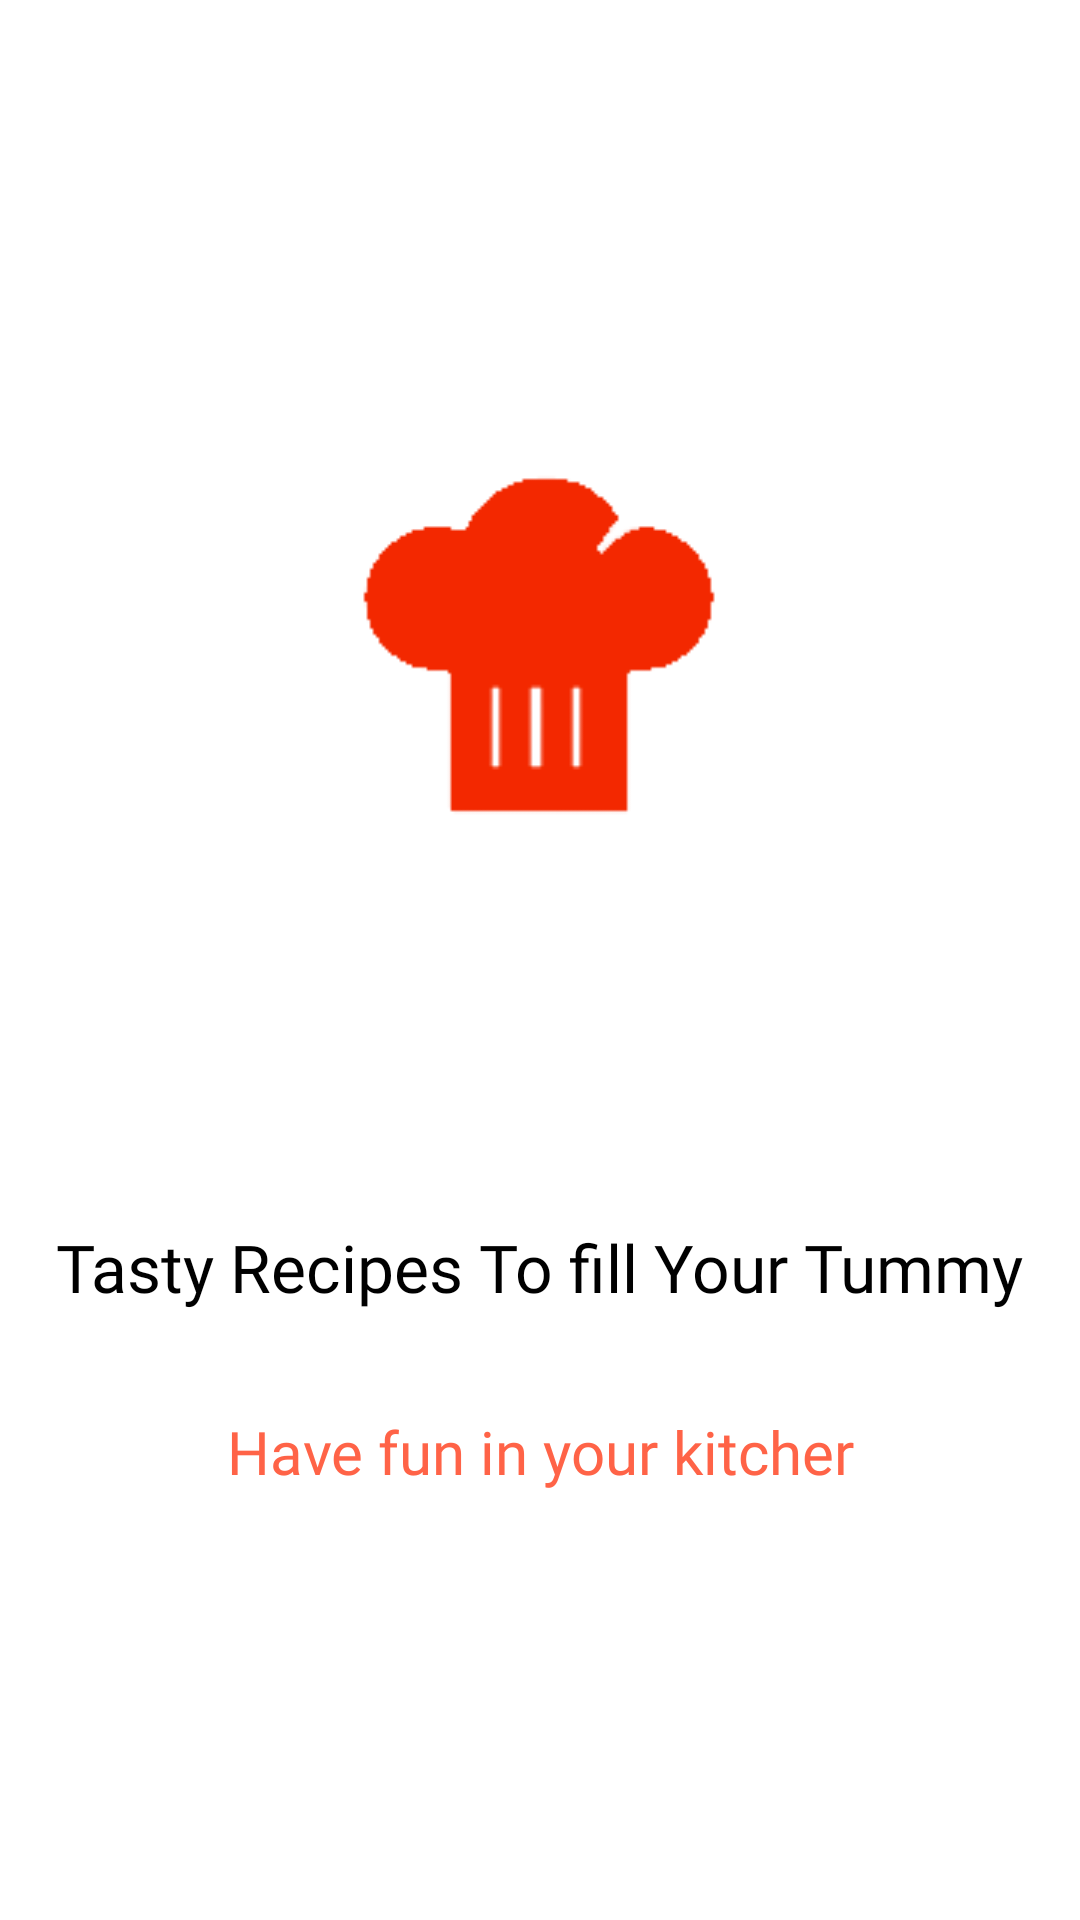

Write the Android layout XML for this screen, with the resource values it uses.
<!-- AndroidManifest.xml: application theme Theme.TummyFood -->
<!-- res/layout/activity_splash_screen.xml -->
<?xml version="1.0" encoding="utf-8"?>
<androidx.constraintlayout.widget.ConstraintLayout xmlns:android="http://schemas.android.com/apk/res/android"
    xmlns:app="http://schemas.android.com/apk/res-auto"
    xmlns:tools="http://schemas.android.com/tools"
    android:layout_width="match_parent"
    android:layout_height="match_parent"
    tools:context=".activities.SplashScreen">

    <ImageView
        android:id="@+id/splashImage"
        android:layout_width="250dp"
        android:layout_height="250dp"
        android:src="@drawable/logo"
        app:layout_constraintBottom_toBottomOf="parent"
        app:layout_constraintEnd_toEndOf="parent"
        app:layout_constraintHorizontal_bias="0.497"
        app:layout_constraintStart_toStartOf="parent"
        app:layout_constraintTop_toTopOf="parent"
        app:layout_constraintVertical_bias="0.231" />

    <TextView
        android:id="@+id/tv"
        android:layout_width="wrap_content"
        android:layout_height="wrap_content"
        android:text="Tasty Recipes To fill Your Tummy"
        android:textSize="22dp"
        android:textColor="@color/black"
        android:fontFamily="@font/s"
        app:layout_constraintBottom_toBottomOf="parent"
        app:layout_constraintEnd_toEndOf="parent"
        app:layout_constraintHorizontal_bias="0.498"
        app:layout_constraintStart_toStartOf="parent"
        app:layout_constraintTop_toBottomOf="@+id/splashImage"
        app:layout_constraintVertical_bias="0.25" />

    <TextView
        android:id="@+id/tv1"
        android:layout_width="wrap_content"
        android:layout_height="wrap_content"
        android:textSize="20dp"
        android:fontFamily="@font/s"
        android:textColor="@color/tomato"
        android:text="Have fun in your kitcher"
        app:layout_constraintBottom_toBottomOf="parent"
        app:layout_constraintEnd_toEndOf="parent"
        app:layout_constraintStart_toStartOf="parent"
        app:layout_constraintTop_toBottomOf="@+id/tv"
        app:layout_constraintVertical_bias="0.189" />

</androidx.constraintlayout.widget.ConstraintLayout>
<!-- resources referenced by this layout -->
<resources>
  <color name="black">#FF000000</color>
  <color name="tomato">#ff6347</color>
  <!-- drawable logo: jpg bitmap (drawable, 97777 bytes) -->
  <style name="Theme.TummyFood" parent="Theme.MaterialComponents.DayNight.DarkActionBar">
          
          <item name="colorPrimary">@color/purple_500</item>
          <item name="colorPrimaryVariant">@color/purple_700</item>
          <item name="colorOnPrimary">@color/white</item>
          
          <item name="colorSecondary">@color/teal_200</item>
          <item name="colorSecondaryVariant">@color/teal_700</item>
          <item name="colorOnSecondary">@color/black</item>
          
          <item name="android:statusBarColor" tools:targetApi="l">?attr/colorPrimaryVariant</item>
          
      </style>
  <color name="purple_500">#FF6200EE</color>
  <color name="purple_700">#FF3700B3</color>
  <color name="white">#FFFFFFFF</color>
  <color name="teal_200">#FF03DAC5</color>
  <color name="teal_700">#FF018786</color>
</resources>
